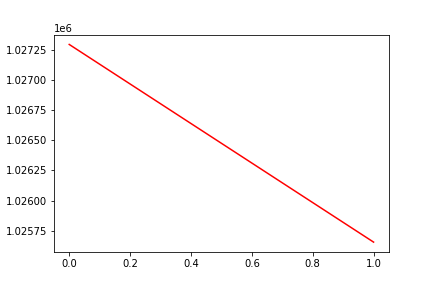

Values plotted in this chart, from the file beside it:
, date, assets
0, 0, 1027294
1, 20161215, 1025656
